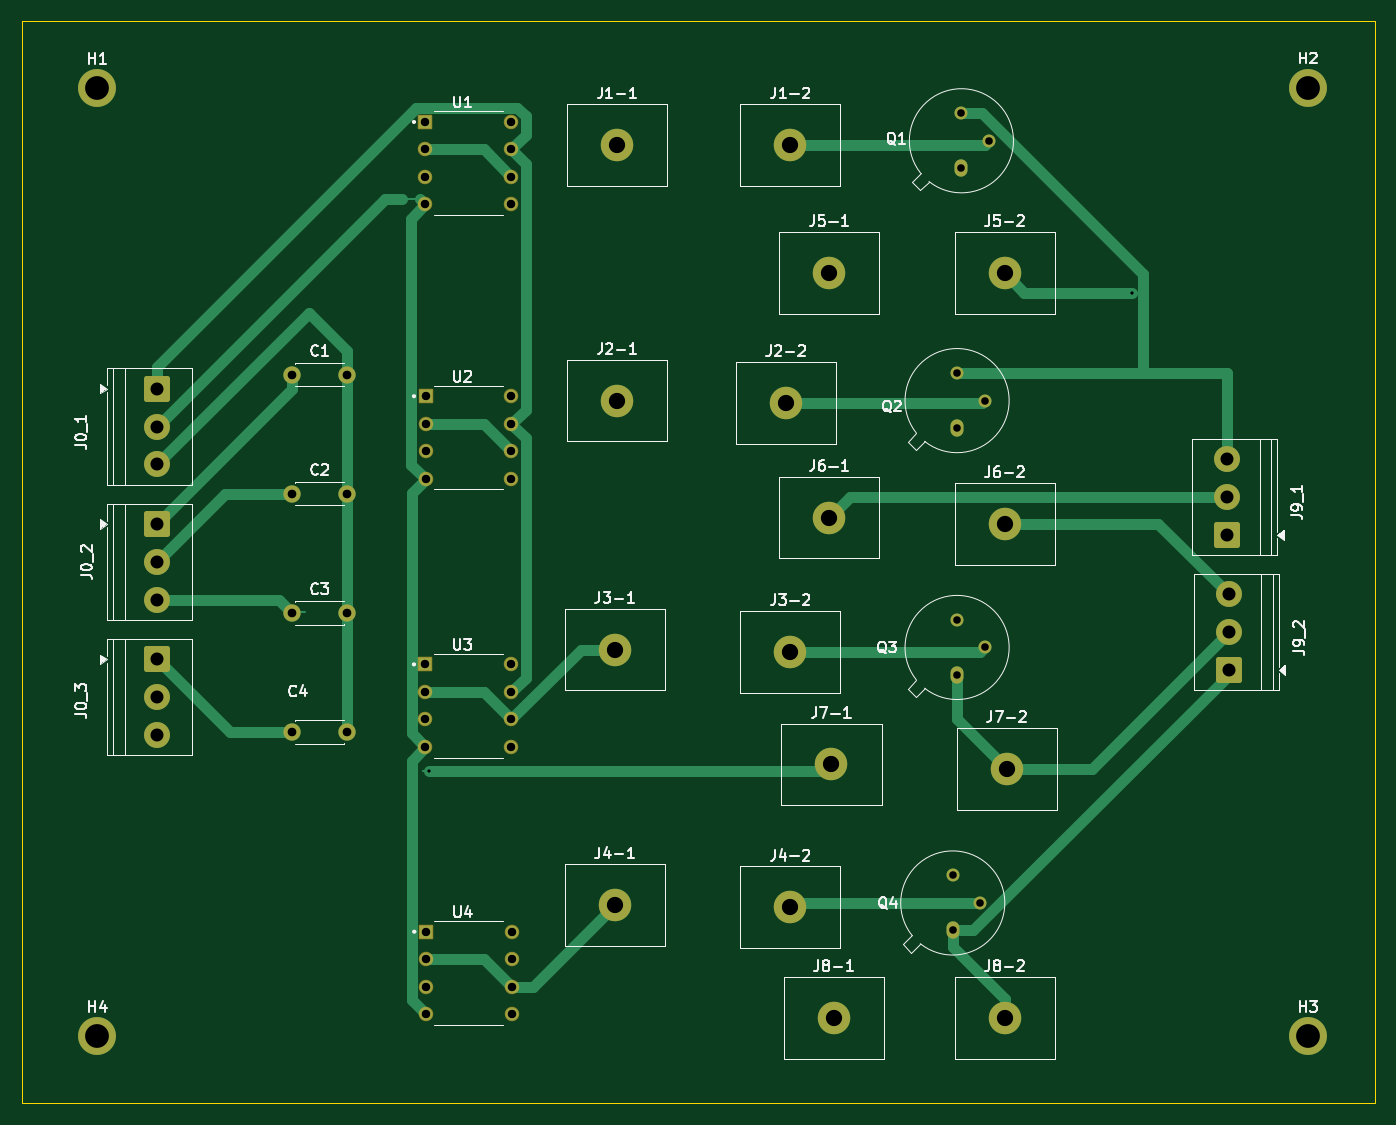
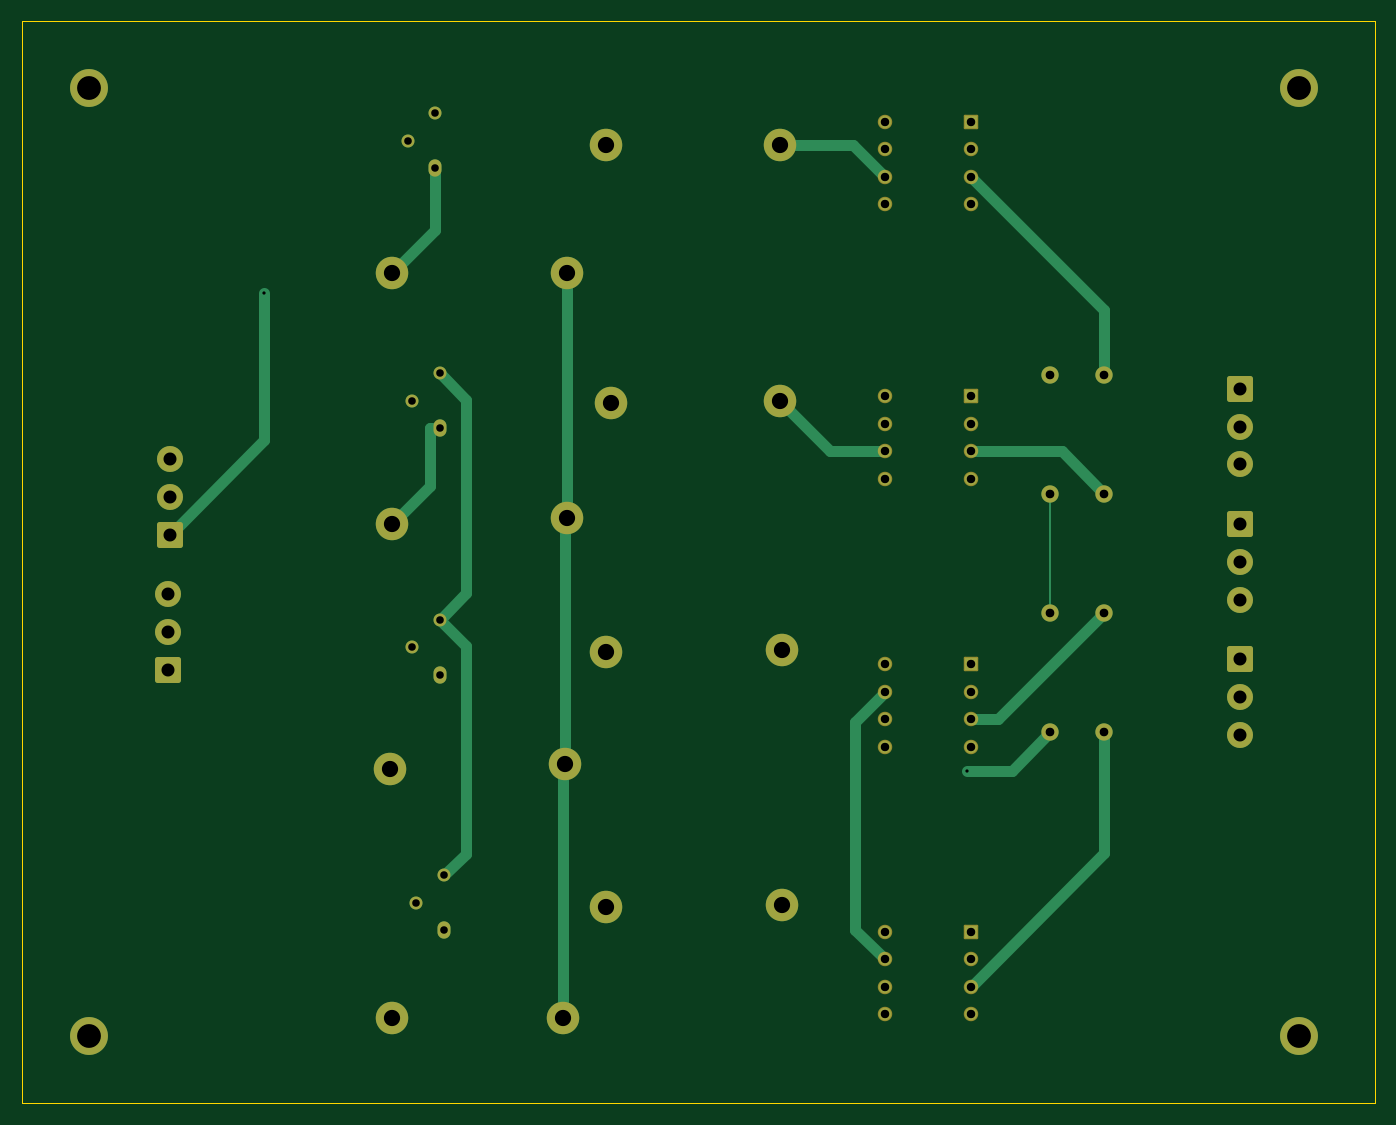
Circuit board: 11 layer files. Board 125.0 x 100.0 mm.
- bottom_copper: Interfaz_analogica-B_Cu.gbr (10335 bytes)
- bottom_mask: Interfaz_analogica-B_Mask.gbr (4476 bytes)
- paste: Interfaz_analogica-B_Paste.gbr (505 bytes)
- bottom_silk: Interfaz_analogica-B_Silkscreen.gbr (506 bytes)
- outline: Interfaz_analogica-Edge_Cuts.gbr (707 bytes)
- top_copper: Interfaz_analogica-F_Cu.gbr (13118 bytes)
- top_mask: Interfaz_analogica-F_Mask.gbr (4476 bytes)
- paste: Interfaz_analogica-F_Paste.gbr (505 bytes)
- top_silk: Interfaz_analogica-F_Silkscreen.gbr (52891 bytes)
- drill: Interfaz_analogica-NPTH.drl (313 bytes)
- drill: Interfaz_analogica-PTH.drl (1908 bytes)

=== bottom_copper: Interfaz_analogica-B_Cu.gbr (10335 bytes, source omitted) ===
=== bottom_mask: Interfaz_analogica-B_Mask.gbr ===
%TF.GenerationSoftware,KiCad,Pcbnew,9.0.4-9.0.4-0~ubuntu24.04.1*%
%TF.CreationDate,2025-09-30T20:14:09-06:00*%
%TF.ProjectId,Interfaz_analogica,496e7465-7266-4617-9a5f-616e616c6f67,rev?*%
%TF.SameCoordinates,Original*%
%TF.FileFunction,Soldermask,Bot*%
%TF.FilePolarity,Negative*%
%FSLAX46Y46*%
G04 Gerber Fmt 4.6, Leading zero omitted, Abs format (unit mm)*
G04 Created by KiCad (PCBNEW 9.0.4-9.0.4-0~ubuntu24.04.1) date 2025-09-30 20:14:09*
%MOMM*%
%LPD*%
G01*
G04 APERTURE LIST*
G04 Aperture macros list*
%AMRoundRect*
0 Rectangle with rounded corners*
0 $1 Rounding radius*
0 $2 $3 $4 $5 $6 $7 $8 $9 X,Y pos of 4 corners*
0 Add a 4 corners polygon primitive as box body*
4,1,4,$2,$3,$4,$5,$6,$7,$8,$9,$2,$3,0*
0 Add four circle primitives for the rounded corners*
1,1,$1+$1,$2,$3*
1,1,$1+$1,$4,$5*
1,1,$1+$1,$6,$7*
1,1,$1+$1,$8,$9*
0 Add four rect primitives between the rounded corners*
20,1,$1+$1,$2,$3,$4,$5,0*
20,1,$1+$1,$4,$5,$6,$7,0*
20,1,$1+$1,$6,$7,$8,$9,0*
20,1,$1+$1,$8,$9,$2,$3,0*%
G04 Aperture macros list end*
%ADD10RoundRect,0.250001X0.949999X-0.949999X0.949999X0.949999X-0.949999X0.949999X-0.949999X-0.949999X0*%
%ADD11C,2.400000*%
%ADD12C,1.600000*%
%ADD13C,3.000000*%
%ADD14O,1.200000X1.600000*%
%ADD15C,1.200000*%
%ADD16RoundRect,0.102000X-0.565000X-0.565000X0.565000X-0.565000X0.565000X0.565000X-0.565000X0.565000X0*%
%ADD17C,1.334000*%
%ADD18C,3.500000*%
%ADD19RoundRect,0.250001X-0.949999X0.949999X-0.949999X-0.949999X0.949999X-0.949999X0.949999X0.949999X0*%
G04 APERTURE END LIST*
D10*
%TO.C,J9_1*%
X86332500Y-47500000D03*
D11*
X86332500Y-44000000D03*
X86332500Y-40500000D03*
%TD*%
D12*
%TO.C,C3*%
X12000Y-54712000D03*
X5012000Y-54712000D03*
%TD*%
D13*
%TO.C,J5-1*%
X49600000Y-23300000D03*
%TD*%
D14*
%TO.C,Q1*%
X61800000Y-13640000D03*
D15*
X64340000Y-11100000D03*
X61800000Y-8560000D03*
%TD*%
D16*
%TO.C,U3*%
X12300000Y-59460000D03*
D17*
X12300000Y-62000000D03*
X12300000Y-64540000D03*
X12300000Y-67080000D03*
X20240000Y-67080000D03*
X20240000Y-64540000D03*
X20240000Y-62000000D03*
X20240000Y-59460000D03*
%TD*%
D18*
%TO.C,H4*%
X-18000000Y-93800000D03*
%TD*%
D13*
%TO.C,J7-2*%
X66000000Y-69100000D03*
%TD*%
%TO.C,J2-2*%
X45600000Y-35300000D03*
%TD*%
%TO.C,J5-2*%
X65800000Y-23300000D03*
%TD*%
D16*
%TO.C,U4*%
X12330000Y-84150000D03*
D17*
X12330000Y-86690000D03*
X12330000Y-89230000D03*
X12330000Y-91770000D03*
X20270000Y-91770000D03*
X20270000Y-89230000D03*
X20270000Y-86690000D03*
X20270000Y-84150000D03*
%TD*%
D10*
%TO.C,J9_2*%
X86500000Y-60000000D03*
D11*
X86500000Y-56500000D03*
X86500000Y-53000000D03*
%TD*%
D14*
%TO.C,Q3*%
X61400000Y-60440000D03*
D15*
X63940000Y-57900000D03*
X61400000Y-55360000D03*
%TD*%
D13*
%TO.C,J7-1*%
X49800000Y-68700000D03*
%TD*%
%TO.C,J1-1*%
X30000000Y-11500000D03*
%TD*%
%TO.C,J6-2*%
X65800000Y-46500000D03*
%TD*%
D12*
%TO.C,C2*%
X12000Y-43712000D03*
X5012000Y-43712000D03*
%TD*%
D13*
%TO.C,J3-2*%
X46000000Y-58300000D03*
%TD*%
%TO.C,J4-2*%
X46000000Y-81900000D03*
%TD*%
%TO.C,J8-2*%
X65800000Y-92100000D03*
%TD*%
D12*
%TO.C,C4*%
X12000Y-65712000D03*
X5012000Y-65712000D03*
%TD*%
D18*
%TO.C,H3*%
X93800000Y-93800000D03*
%TD*%
D13*
%TO.C,J3-1*%
X29800000Y-58100000D03*
%TD*%
D16*
%TO.C,U2*%
X12301900Y-34690000D03*
D17*
X12301900Y-37230000D03*
X12301900Y-39770000D03*
X12301900Y-42310000D03*
X20241900Y-42310000D03*
X20241900Y-39770000D03*
X20241900Y-37230000D03*
X20241900Y-34690000D03*
%TD*%
D13*
%TO.C,J8-1*%
X50000000Y-92100000D03*
%TD*%
D18*
%TO.C,H1*%
X-18000000Y-6212000D03*
%TD*%
D12*
%TO.C,C1*%
X12000Y-32712000D03*
X5012000Y-32712000D03*
%TD*%
D14*
%TO.C,Q2*%
X61400000Y-37640000D03*
D15*
X63940000Y-35100000D03*
X61400000Y-32560000D03*
%TD*%
D14*
%TO.C,Q4*%
X61000000Y-84040000D03*
D15*
X63540000Y-81500000D03*
X61000000Y-78960000D03*
%TD*%
D13*
%TO.C,J4-1*%
X29800000Y-81700000D03*
%TD*%
D19*
%TO.C,J0_3*%
X-12500000Y-59000000D03*
D11*
X-12500000Y-62500000D03*
X-12500000Y-66000000D03*
%TD*%
D18*
%TO.C,H2*%
X93800000Y-6200000D03*
%TD*%
D13*
%TO.C,J2-1*%
X30000000Y-35100000D03*
%TD*%
D16*
%TO.C,U1*%
X12300000Y-9360000D03*
D17*
X12300000Y-11900000D03*
X12300000Y-14440000D03*
X12300000Y-16980000D03*
X20240000Y-16980000D03*
X20240000Y-14440000D03*
X20240000Y-11900000D03*
X20240000Y-9360000D03*
%TD*%
D19*
%TO.C,J0_1*%
X-12500000Y-34000000D03*
D11*
X-12500000Y-37500000D03*
X-12500000Y-41000000D03*
%TD*%
D13*
%TO.C,J6-1*%
X49600000Y-45900000D03*
%TD*%
%TO.C,J1-2*%
X46000000Y-11500000D03*
%TD*%
D19*
%TO.C,J0_2*%
X-12500000Y-46500000D03*
D11*
X-12500000Y-50000000D03*
X-12500000Y-53500000D03*
%TD*%
M02*

=== paste: Interfaz_analogica-B_Paste.gbr ===
%TF.GenerationSoftware,KiCad,Pcbnew,9.0.4-9.0.4-0~ubuntu24.04.1*%
%TF.CreationDate,2025-09-30T20:14:08-06:00*%
%TF.ProjectId,Interfaz_analogica,496e7465-7266-4617-9a5f-616e616c6f67,rev?*%
%TF.SameCoordinates,Original*%
%TF.FileFunction,Paste,Bot*%
%TF.FilePolarity,Positive*%
%FSLAX46Y46*%
G04 Gerber Fmt 4.6, Leading zero omitted, Abs format (unit mm)*
G04 Created by KiCad (PCBNEW 9.0.4-9.0.4-0~ubuntu24.04.1) date 2025-09-30 20:14:08*
%MOMM*%
%LPD*%
G01*
G04 APERTURE LIST*
G04 APERTURE END LIST*
M02*

=== bottom_silk: Interfaz_analogica-B_Silkscreen.gbr ===
%TF.GenerationSoftware,KiCad,Pcbnew,9.0.4-9.0.4-0~ubuntu24.04.1*%
%TF.CreationDate,2025-09-30T20:14:08-06:00*%
%TF.ProjectId,Interfaz_analogica,496e7465-7266-4617-9a5f-616e616c6f67,rev?*%
%TF.SameCoordinates,Original*%
%TF.FileFunction,Legend,Bot*%
%TF.FilePolarity,Positive*%
%FSLAX46Y46*%
G04 Gerber Fmt 4.6, Leading zero omitted, Abs format (unit mm)*
G04 Created by KiCad (PCBNEW 9.0.4-9.0.4-0~ubuntu24.04.1) date 2025-09-30 20:14:08*
%MOMM*%
%LPD*%
G01*
G04 APERTURE LIST*
G04 APERTURE END LIST*
M02*

=== outline: Interfaz_analogica-Edge_Cuts.gbr ===
%TF.GenerationSoftware,KiCad,Pcbnew,9.0.4-9.0.4-0~ubuntu24.04.1*%
%TF.CreationDate,2025-09-30T20:14:09-06:00*%
%TF.ProjectId,Interfaz_analogica,496e7465-7266-4617-9a5f-616e616c6f67,rev?*%
%TF.SameCoordinates,Original*%
%TF.FileFunction,Profile,NP*%
%FSLAX46Y46*%
G04 Gerber Fmt 4.6, Leading zero omitted, Abs format (unit mm)*
G04 Created by KiCad (PCBNEW 9.0.4-9.0.4-0~ubuntu24.04.1) date 2025-09-30 20:14:09*
%MOMM*%
%LPD*%
G01*
G04 APERTURE LIST*
%TA.AperFunction,Profile*%
%ADD10C,0.050000*%
%TD*%
G04 APERTURE END LIST*
D10*
X100000000Y-100000000D02*
X-25000000Y-100000000D01*
X-25000000Y0D02*
X100000000Y0D01*
X-25000000Y-100000000D02*
X-25000000Y0D01*
X100000000Y0D02*
X100000000Y-100000000D01*
M02*

=== top_copper: Interfaz_analogica-F_Cu.gbr (13118 bytes, source omitted) ===
=== top_mask: Interfaz_analogica-F_Mask.gbr ===
%TF.GenerationSoftware,KiCad,Pcbnew,9.0.4-9.0.4-0~ubuntu24.04.1*%
%TF.CreationDate,2025-09-30T20:14:09-06:00*%
%TF.ProjectId,Interfaz_analogica,496e7465-7266-4617-9a5f-616e616c6f67,rev?*%
%TF.SameCoordinates,Original*%
%TF.FileFunction,Soldermask,Top*%
%TF.FilePolarity,Negative*%
%FSLAX46Y46*%
G04 Gerber Fmt 4.6, Leading zero omitted, Abs format (unit mm)*
G04 Created by KiCad (PCBNEW 9.0.4-9.0.4-0~ubuntu24.04.1) date 2025-09-30 20:14:09*
%MOMM*%
%LPD*%
G01*
G04 APERTURE LIST*
G04 Aperture macros list*
%AMRoundRect*
0 Rectangle with rounded corners*
0 $1 Rounding radius*
0 $2 $3 $4 $5 $6 $7 $8 $9 X,Y pos of 4 corners*
0 Add a 4 corners polygon primitive as box body*
4,1,4,$2,$3,$4,$5,$6,$7,$8,$9,$2,$3,0*
0 Add four circle primitives for the rounded corners*
1,1,$1+$1,$2,$3*
1,1,$1+$1,$4,$5*
1,1,$1+$1,$6,$7*
1,1,$1+$1,$8,$9*
0 Add four rect primitives between the rounded corners*
20,1,$1+$1,$2,$3,$4,$5,0*
20,1,$1+$1,$4,$5,$6,$7,0*
20,1,$1+$1,$6,$7,$8,$9,0*
20,1,$1+$1,$8,$9,$2,$3,0*%
G04 Aperture macros list end*
%ADD10RoundRect,0.250001X0.949999X-0.949999X0.949999X0.949999X-0.949999X0.949999X-0.949999X-0.949999X0*%
%ADD11C,2.400000*%
%ADD12C,1.600000*%
%ADD13C,3.000000*%
%ADD14O,1.200000X1.600000*%
%ADD15C,1.200000*%
%ADD16RoundRect,0.102000X-0.565000X-0.565000X0.565000X-0.565000X0.565000X0.565000X-0.565000X0.565000X0*%
%ADD17C,1.334000*%
%ADD18C,3.500000*%
%ADD19RoundRect,0.250001X-0.949999X0.949999X-0.949999X-0.949999X0.949999X-0.949999X0.949999X0.949999X0*%
G04 APERTURE END LIST*
D10*
%TO.C,J9_1*%
X86332500Y-47500000D03*
D11*
X86332500Y-44000000D03*
X86332500Y-40500000D03*
%TD*%
D12*
%TO.C,C3*%
X12000Y-54712000D03*
X5012000Y-54712000D03*
%TD*%
D13*
%TO.C,J5-1*%
X49600000Y-23300000D03*
%TD*%
D14*
%TO.C,Q1*%
X61800000Y-13640000D03*
D15*
X64340000Y-11100000D03*
X61800000Y-8560000D03*
%TD*%
D16*
%TO.C,U3*%
X12300000Y-59460000D03*
D17*
X12300000Y-62000000D03*
X12300000Y-64540000D03*
X12300000Y-67080000D03*
X20240000Y-67080000D03*
X20240000Y-64540000D03*
X20240000Y-62000000D03*
X20240000Y-59460000D03*
%TD*%
D18*
%TO.C,H4*%
X-18000000Y-93800000D03*
%TD*%
D13*
%TO.C,J7-2*%
X66000000Y-69100000D03*
%TD*%
%TO.C,J2-2*%
X45600000Y-35300000D03*
%TD*%
%TO.C,J5-2*%
X65800000Y-23300000D03*
%TD*%
D16*
%TO.C,U4*%
X12330000Y-84150000D03*
D17*
X12330000Y-86690000D03*
X12330000Y-89230000D03*
X12330000Y-91770000D03*
X20270000Y-91770000D03*
X20270000Y-89230000D03*
X20270000Y-86690000D03*
X20270000Y-84150000D03*
%TD*%
D10*
%TO.C,J9_2*%
X86500000Y-60000000D03*
D11*
X86500000Y-56500000D03*
X86500000Y-53000000D03*
%TD*%
D14*
%TO.C,Q3*%
X61400000Y-60440000D03*
D15*
X63940000Y-57900000D03*
X61400000Y-55360000D03*
%TD*%
D13*
%TO.C,J7-1*%
X49800000Y-68700000D03*
%TD*%
%TO.C,J1-1*%
X30000000Y-11500000D03*
%TD*%
%TO.C,J6-2*%
X65800000Y-46500000D03*
%TD*%
D12*
%TO.C,C2*%
X12000Y-43712000D03*
X5012000Y-43712000D03*
%TD*%
D13*
%TO.C,J3-2*%
X46000000Y-58300000D03*
%TD*%
%TO.C,J4-2*%
X46000000Y-81900000D03*
%TD*%
%TO.C,J8-2*%
X65800000Y-92100000D03*
%TD*%
D12*
%TO.C,C4*%
X12000Y-65712000D03*
X5012000Y-65712000D03*
%TD*%
D18*
%TO.C,H3*%
X93800000Y-93800000D03*
%TD*%
D13*
%TO.C,J3-1*%
X29800000Y-58100000D03*
%TD*%
D16*
%TO.C,U2*%
X12301900Y-34690000D03*
D17*
X12301900Y-37230000D03*
X12301900Y-39770000D03*
X12301900Y-42310000D03*
X20241900Y-42310000D03*
X20241900Y-39770000D03*
X20241900Y-37230000D03*
X20241900Y-34690000D03*
%TD*%
D13*
%TO.C,J8-1*%
X50000000Y-92100000D03*
%TD*%
D18*
%TO.C,H1*%
X-18000000Y-6212000D03*
%TD*%
D12*
%TO.C,C1*%
X12000Y-32712000D03*
X5012000Y-32712000D03*
%TD*%
D14*
%TO.C,Q2*%
X61400000Y-37640000D03*
D15*
X63940000Y-35100000D03*
X61400000Y-32560000D03*
%TD*%
D14*
%TO.C,Q4*%
X61000000Y-84040000D03*
D15*
X63540000Y-81500000D03*
X61000000Y-78960000D03*
%TD*%
D13*
%TO.C,J4-1*%
X29800000Y-81700000D03*
%TD*%
D19*
%TO.C,J0_3*%
X-12500000Y-59000000D03*
D11*
X-12500000Y-62500000D03*
X-12500000Y-66000000D03*
%TD*%
D18*
%TO.C,H2*%
X93800000Y-6200000D03*
%TD*%
D13*
%TO.C,J2-1*%
X30000000Y-35100000D03*
%TD*%
D16*
%TO.C,U1*%
X12300000Y-9360000D03*
D17*
X12300000Y-11900000D03*
X12300000Y-14440000D03*
X12300000Y-16980000D03*
X20240000Y-16980000D03*
X20240000Y-14440000D03*
X20240000Y-11900000D03*
X20240000Y-9360000D03*
%TD*%
D19*
%TO.C,J0_1*%
X-12500000Y-34000000D03*
D11*
X-12500000Y-37500000D03*
X-12500000Y-41000000D03*
%TD*%
D13*
%TO.C,J6-1*%
X49600000Y-45900000D03*
%TD*%
%TO.C,J1-2*%
X46000000Y-11500000D03*
%TD*%
D19*
%TO.C,J0_2*%
X-12500000Y-46500000D03*
D11*
X-12500000Y-50000000D03*
X-12500000Y-53500000D03*
%TD*%
M02*

=== paste: Interfaz_analogica-F_Paste.gbr ===
%TF.GenerationSoftware,KiCad,Pcbnew,9.0.4-9.0.4-0~ubuntu24.04.1*%
%TF.CreationDate,2025-09-30T20:14:07-06:00*%
%TF.ProjectId,Interfaz_analogica,496e7465-7266-4617-9a5f-616e616c6f67,rev?*%
%TF.SameCoordinates,Original*%
%TF.FileFunction,Paste,Top*%
%TF.FilePolarity,Positive*%
%FSLAX46Y46*%
G04 Gerber Fmt 4.6, Leading zero omitted, Abs format (unit mm)*
G04 Created by KiCad (PCBNEW 9.0.4-9.0.4-0~ubuntu24.04.1) date 2025-09-30 20:14:07*
%MOMM*%
%LPD*%
G01*
G04 APERTURE LIST*
G04 APERTURE END LIST*
M02*

=== top_silk: Interfaz_analogica-F_Silkscreen.gbr (52891 bytes, source omitted) ===
=== drill: Interfaz_analogica-NPTH.drl ===
M48
; DRILL file {KiCad 9.0.4-9.0.4-0~ubuntu24.04.1} date 2025-09-30T20:14:37-0600
; FORMAT={-:-/ absolute / metric / decimal}
; #@! TF.CreationDate,2025-09-30T20:14:37-06:00
; #@! TF.GenerationSoftware,Kicad,Pcbnew,9.0.4-9.0.4-0~ubuntu24.04.1
; #@! TF.FileFunction,NonPlated,1,2,NPTH
FMAT,2
METRIC
%
G90
G05
M30

=== drill: Interfaz_analogica-PTH.drl ===
M48
; DRILL file {KiCad 9.0.4-9.0.4-0~ubuntu24.04.1} date 2025-09-30T20:14:37-0600
; FORMAT={-:-/ absolute / metric / decimal}
; #@! TF.CreationDate,2025-09-30T20:14:37-06:00
; #@! TF.GenerationSoftware,Kicad,Pcbnew,9.0.4-9.0.4-0~ubuntu24.04.1
; #@! TF.FileFunction,Plated,1,2,PTH
FMAT,2
METRIC
; #@! TA.AperFunction,Plated,PTH,ViaDrill
T1C0.300
; #@! TA.AperFunction,Plated,PTH,ComponentDrill
T2C0.700
; #@! TA.AperFunction,Plated,PTH,ComponentDrill
T3C0.780
; #@! TA.AperFunction,Plated,PTH,ComponentDrill
T4C0.800
; #@! TA.AperFunction,Plated,PTH,ComponentDrill
T5C1.200
; #@! TA.AperFunction,Plated,PTH,ComponentDrill
T6C1.500
; #@! TA.AperFunction,Plated,PTH,ComponentDrill
T7C2.200
%
G90
G05
T1
X12.664Y-69.277
X77.58Y-25.114
T2
X61.0Y-78.96
X61.0Y-84.04
X61.4Y-32.56
X61.4Y-37.64
X61.4Y-55.36
X61.4Y-60.44
X61.8Y-8.56
X61.8Y-13.64
X63.54Y-81.5
X63.94Y-35.1
X63.94Y-57.9
X64.34Y-11.1
T3
X12.3Y-9.36
X12.3Y-11.9
X12.3Y-14.44
X12.3Y-16.98
X12.3Y-59.46
X12.3Y-62.0
X12.3Y-64.54
X12.3Y-67.08
X12.302Y-34.69
X12.302Y-37.23
X12.302Y-39.77
X12.302Y-42.31
X12.33Y-84.15
X12.33Y-86.69
X12.33Y-89.23
X12.33Y-91.77
X20.24Y-9.36
X20.24Y-11.9
X20.24Y-14.44
X20.24Y-16.98
X20.24Y-59.46
X20.24Y-62.0
X20.24Y-64.54
X20.24Y-67.08
X20.242Y-34.69
X20.242Y-37.23
X20.242Y-39.77
X20.242Y-42.31
X20.27Y-84.15
X20.27Y-86.69
X20.27Y-89.23
X20.27Y-91.77
T4
X0.012Y-32.712
X0.012Y-43.712
X0.012Y-54.712
X0.012Y-65.712
X5.012Y-32.712
X5.012Y-43.712
X5.012Y-54.712
X5.012Y-65.712
T5
X-12.5Y-34.0
X-12.5Y-37.5
X-12.5Y-41.0
X-12.5Y-46.5
X-12.5Y-50.0
X-12.5Y-53.5
X-12.5Y-59.0
X-12.5Y-62.5
X-12.5Y-66.0
X86.332Y-40.5
X86.332Y-44.0
X86.332Y-47.5
X86.5Y-53.0
X86.5Y-56.5
X86.5Y-60.0
T6
X29.8Y-58.1
X29.8Y-81.7
X30.0Y-11.5
X30.0Y-35.1
X45.6Y-35.3
X46.0Y-11.5
X46.0Y-58.3
X46.0Y-81.9
X49.6Y-23.3
X49.6Y-45.9
X49.8Y-68.7
X50.0Y-92.1
X65.8Y-23.3
X65.8Y-46.5
X65.8Y-92.1
X66.0Y-69.1
T7
X-18.0Y-6.212
X-18.0Y-93.8
X93.8Y-6.2
X93.8Y-93.8
M30

